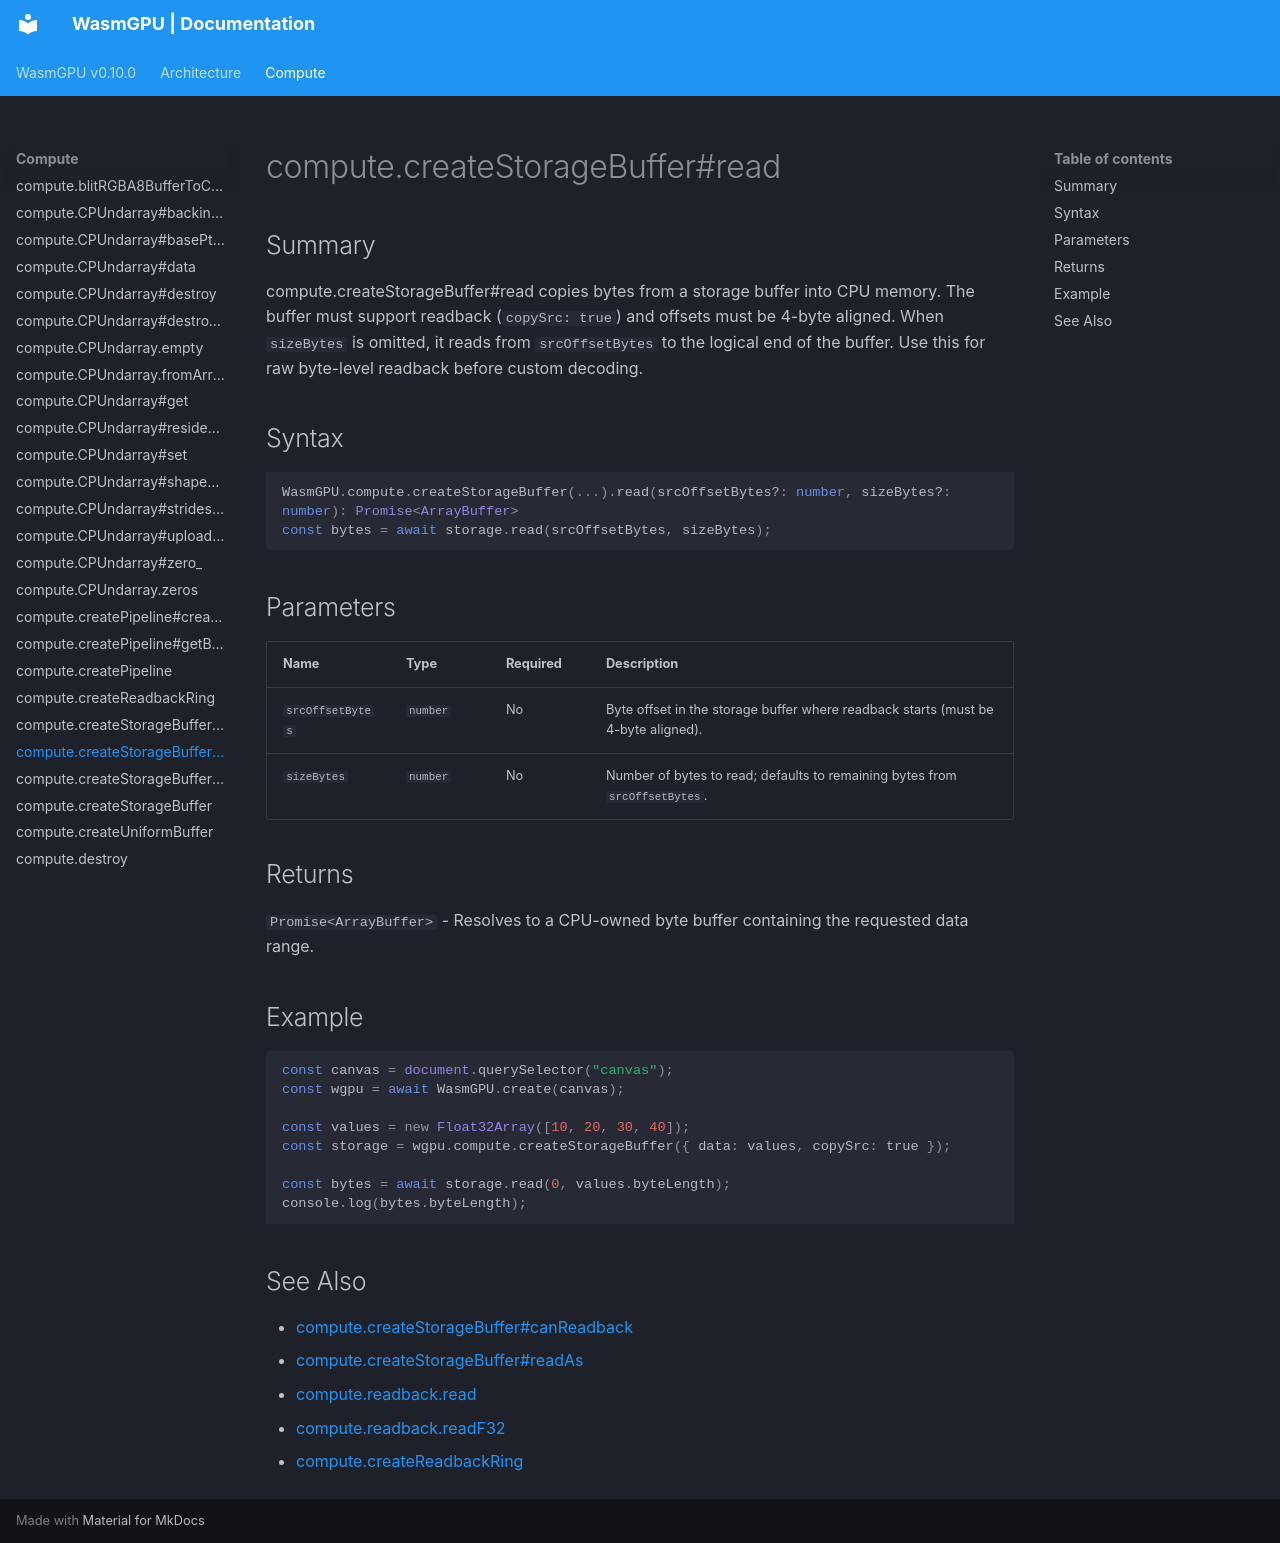

repository: Zushah/WasmGPU · page: compute/compute-createstoragebuffer-read/index.html · generator: mkdocs

# compute.createStorageBuffer#read

## Summary
compute.createStorageBuffer#read copies bytes from a storage buffer into CPU memory.
The buffer must support readback (`copySrc: true`) and offsets must be 4-byte aligned.
When `sizeBytes` is omitted, it reads from `srcOffsetBytes` to the logical end of the buffer.
Use this for raw byte-level readback before custom decoding.

## Syntax
```ts
WasmGPU.compute.createStorageBuffer(...).read(srcOffsetBytes?: number, sizeBytes?: number): Promise<ArrayBuffer>
const bytes = await storage.read(srcOffsetBytes, sizeBytes);
```

## Parameters
| Name | Type | Required | Description |
| --- | --- | --- | --- |
| `srcOffsetBytes` | `number` | No | Byte offset in the storage buffer where readback starts (must be 4-byte aligned). |
| `sizeBytes` | `number` | No | Number of bytes to read; defaults to remaining bytes from `srcOffsetBytes`. |

## Returns
`Promise<ArrayBuffer>` - Resolves to a CPU-owned byte buffer containing the requested data range.

## Example
```js
const canvas = document.querySelector("canvas");
const wgpu = await WasmGPU.create(canvas);

const values = new Float32Array([10, 20, 30, 40]);
const storage = wgpu.compute.createStorageBuffer({ data: values, copySrc: true });

const bytes = await storage.read(0, values.byteLength);
console.log(bytes.byteLength);
```

## See Also
- [compute.createStorageBuffer#canReadback](./compute-createstoragebuffer-canreadback.md)
- [compute.createStorageBuffer#readAs](./compute-createstoragebuffer-readas.md)
- [compute.readback.read](./compute-readback-read.md)
- [compute.readback.readF32](./compute-readback-readf32.md)
- [compute.createReadbackRing](./compute-createreadbackring.md)
